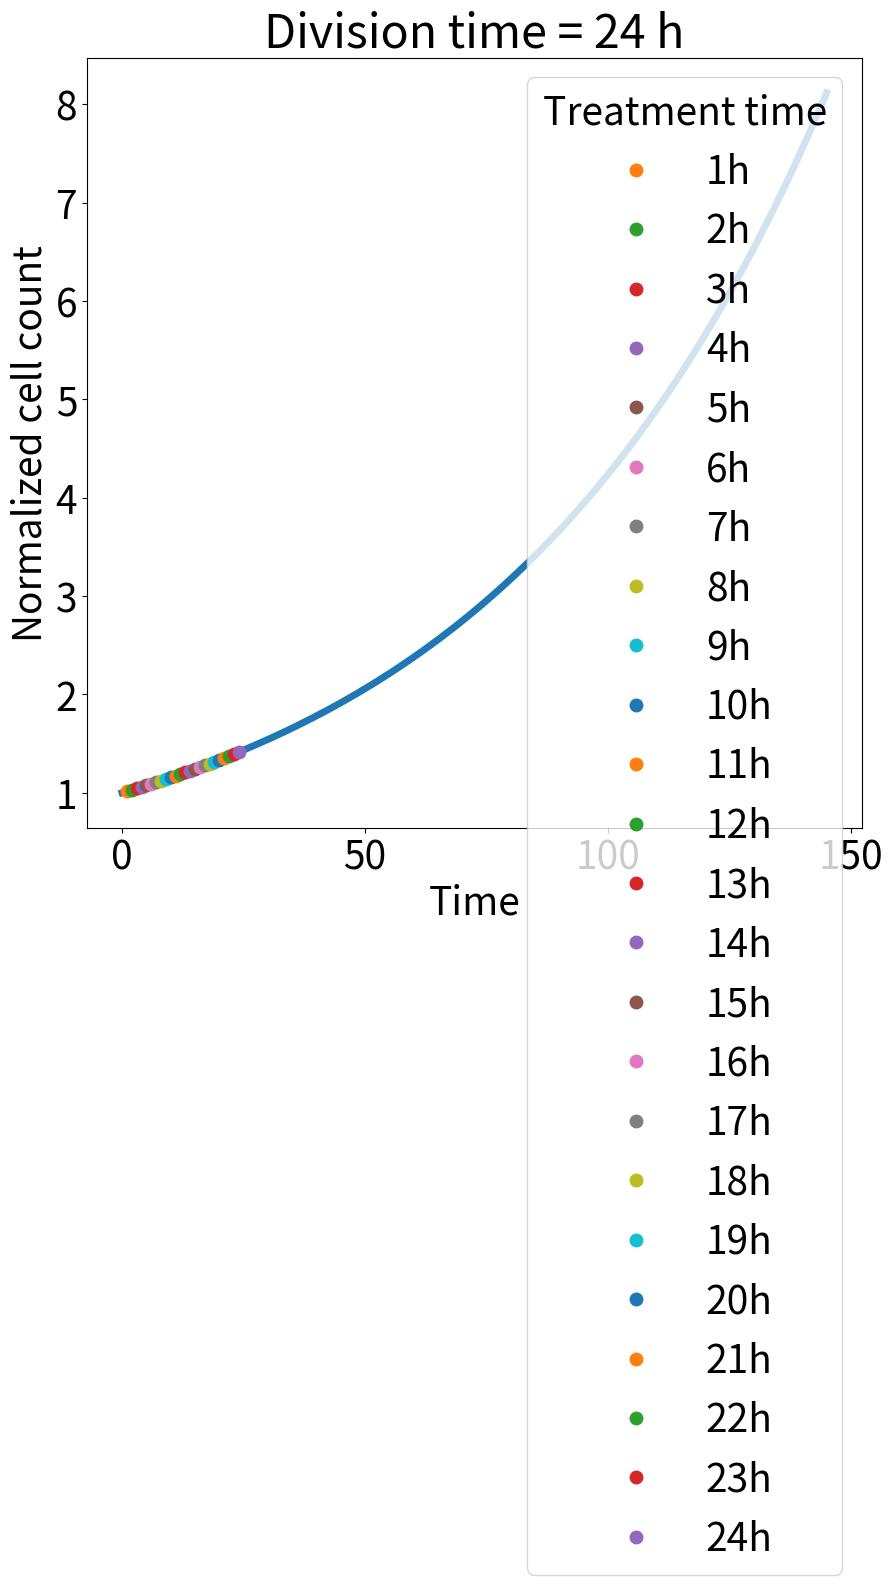
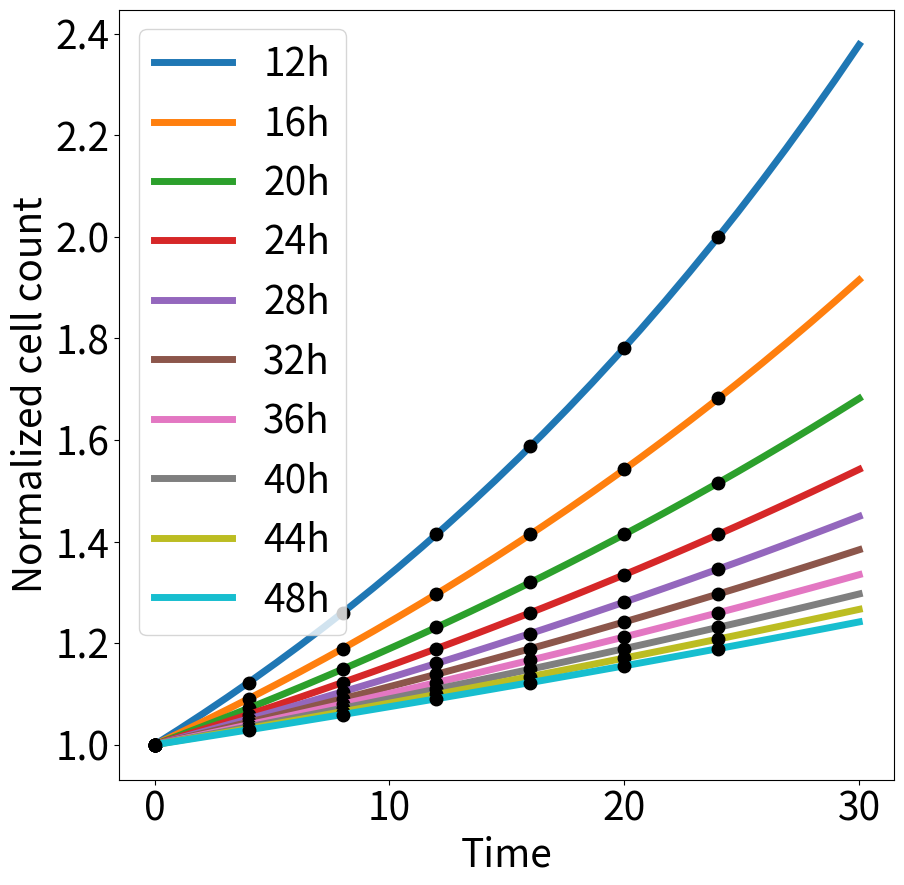

These charts were generated, in order, by the following Python code: (Note: this script raises an exception after producing the figures.)
#!/usr/bin/env python3
# -*- coding: utf-8 -*-
"""
Created on Tue Jun 27 15:04:50 2023

@author: nicagutu
"""

import numpy as np
import matplotlib.pyplot as plt
from scipy.optimize import curve_fit

plt.rcParams.update({'font.size': 28})
plt.rcParams['svg.fonttype'] = 'none'

path ='output/'

def growthcurve(x0, t, k, kl, LC50, Sm, c, SC50, h): #cell count
    return x0*np.exp(t*k*(1-(Sm*c**h)/(SC50**h+c**h))-t*(kl*c**h)/(LC50**h+c**h))

def GRinh(Sm, c, h, SC50): #normalized growth rate inhibition
    return 2**(1-(Sm*c**h)/(SC50**h+c**h)-(1/k)*(kl*c**h)/(LC50**h+c**h))-1

def circmod_c(modul_strgth, Amp, t, T, phi): #circadian modulation complete
    return (1+modul_strgth*Amp*np.sin(t*(2*np.pi/T)+phi))

def GR(c, inf, EC50, hGR):
    return inf+(1-inf)/(1+(c/EC50)**hGR)

#Simulation parameters
tf = 145
t = np.linspace(0, tf, tf)
toD = np.arange(0, 25, step=1) #time of day
    
#Growth parameters
doubling_time1 = 24
k = np.log(2)/doubling_time1 #growth rate
step = 4
doubling_times = np.arange(12, 48+step, step=step)

#Drug parameters
Sm = 1 #maximal inhibitor effect
SC50 = 1 #half maximum effect
h = 1 #Hill coeff
kl = 0. #killing effect
LC50 = 1 #half killing effect

colors = plt.cm.tab20(range(len(doubling_times)))

#%%No circadian modulation
c = 1
x0_vect = growthcurve(1, toD, k, kl, LC50, Sm, c, SC50, h)

#Adjusting time
fig = plt.figure(figsize = (10,10))
plt.plot(t, growthcurve(1, t, k, kl, LC50, Sm, c, SC50, h), linewidth=5)
for j in range(1,len(x0_vect)):
    time_adj = np.arange(toD[j], tf, step=1)
    plt.plot(time_adj[0], x0_vect[j], 'o', markersize=9, label=str(toD[j])+'h')
plt.xlabel('Time')
plt.ylabel('Normalized cell count')
plt.title('Division time = '+str(doubling_time1)+' h')
plt.legend(loc='best', title='Treatment time')
# plt.savefig(path+'Cell_count_division'+str(doubling_time1)+'fixed_conc.svg')
plt.show()

fig = plt.figure(figsize = (10,10))
for ii in range(len(doubling_times)):
    k = np.log(2)/doubling_times[ii]
    t = np.linspace(0, 30, 30)
    plt.plot(t, growthcurve(1, t, k, kl, LC50, Sm, c, SC50, h), linewidth=5, label=str(doubling_times[ii])+'h')
    for i in [0, 4, 8, 12, 16, 20, 24]:
        plt.plot(i, growthcurve(1, i, k, kl, LC50, Sm, c, SC50, h), 'o', markersize=9, color='black')
# for j in range(1,len(x0_vect)):
#     time_adj = np.arange(toD[j], tf, step=1)
#     plt.plot(time_adj[0], x0_vect[j], 'o', markersize=9, label=str(toD[j])+'h')
plt.xlabel('Time')
plt.ylabel('Normalized cell count')
plt.legend(loc='best')
plt.savefig(path+'Cell_count_diff_doubling_times.svg')
plt.show()

fig = plt.figure(figsize = (10,10))
for j in range(len(x0_vect)):
    time_adj = np.arange(0, tf-toD[j], step=1)
    plt.plot(time_adj, (growthcurve(x0_vect[j], time_adj, k, kl, LC50, Sm, c, SC50, h)), linewidth=5)
plt.xlabel('Time [hrs]')
plt.ylabel('Normalized cell count')
plt.title('Division time = '+str(doubling_time1)+' h')
# plt.savefig(path+'Cell_count_division'+str(doubling_time1)+'early_start_fixed_conc.svg')
plt.show()

fig = plt.figure(figsize = (10,10))
for j in range(len(x0_vect)):
    time_adj = np.arange(0, tf-toD[j], step=1)
    plt.plot(time_adj, (growthcurve(x0_vect[j], time_adj, k, kl, LC50, Sm, c, SC50, h)), linewidth=5)
plt.xlabel('Time [hrs]')
plt.ylabel('Normalized cell count')
plt.title('Division time = '+str(doubling_time1)+' h')
plt.xlim([-5,120])
# plt.savefig(path+'Cell_count_division'+str(doubling_time1)+'early_start_fixed_conc.svg')
plt.show()

#Wrong decision
fig = plt.figure(figsize = (10,10))
for i in range(len(doubling_times)):
    k = np.log(2)/doubling_times[i]
    drc = []
    x0_vect = growthcurve(1, toD, k, kl, LC50, Sm, c, SC50, h)
    for j in range(len(x0_vect)):
        time_adj = np.arange(toD[j], tf+1, step=1)
        drc.append(growthcurve(x0_vect[j], time_adj, k, kl, LC50, Sm, c, SC50, h)[-1])#/growthcurve(x0_vect[j], t, k, kl, LC50, Sm, c, SC50, h)[0])
    plt.plot(toD, drc/drc[0], color=colors[i], label=str(doubling_times[i])+'h', linewidth=5)
# plt.ylim([1,2])
# plt.xlim([0,24])
plt.xlabel('Time of treatment')
plt.ylabel('Final relative response')
plt.legend(loc='best', title='Division times')
# plt.savefig(path+'ToD_wrong_decision_fixed_concentration.svg')
plt.show()

#Solution
fig = plt.figure(figsize = (10,10))
for i in range(len(doubling_times)):
    k = np.log(2)/doubling_times[i]
    drc = []
    x0_vect = growthcurve(1, toD, k, kl, LC50, Sm, c, SC50, h)
    for j in range(len(x0_vect)):
        time_adj = np.arange(toD[j], tf+1, step=1)
        x0 = growthcurve(x0_vect[j], t, k, kl, LC50, Sm, c, SC50, h)[toD[j]]
        drc.append(growthcurve(x0_vect[j], time_adj, k, kl, LC50, Sm, c, SC50, h)[-1]/x0_vect[j])
    plt.plot(toD, drc/drc[0], color=colors[i], label=str(doubling_times[i])+'h', linewidth=5) 
# plt.ylim([0,1])
plt.xlim([0,24])
plt.xlabel('Time of treatment')
plt.ylabel('Final relative response')
plt.legend(loc='best', title='Division times')
# plt.savefig(path+'ToD_right_decision_fixed_concentration.svg')
plt.show()


#%%Circadian modulated concentration

#Circadian parameters
Amp = 1
T = 24
phi = 0 #0 or pi
modul_strgth = 0.5


toD = np.arange(0, 25, step=1) #time of day
c = 1*circmod_c(modul_strgth, Amp, toD, T, phi)
x0_vect = growthcurve(1, toD, k, kl, LC50, Sm, c, SC50, h)
# print(x0_vect)
colors2 = plt.cm.tab20b(range(len(toD)))

#Modulated concentration
fig = plt.figure(figsize = (10,10))
plt.scatter(toD, c, c=colors2, s=100)
plt.xlabel('Time [hours]')
plt.ylabel('Modulated Concentration')
# plt.savefig(path+'Modulated_concentration.svg')
plt.show()

doubling_time1 = 24
k = np.log(2)/doubling_time1 #growth rate

#Adjusting time
fig = plt.figure(figsize = (10,10))
plt.plot(t, growthcurve(1, t, k, kl, LC50, Sm, 1, SC50, h))
for j in range(len(x0_vect)):
    time_adj = np.arange(toD[j], tf, step=1)
    plt.plot(time_adj, growthcurve(x0_vect[j], time_adj, k, kl, LC50, Sm, c[j], SC50, h), label=str(toD[j])+'h')
plt.xlabel('Time [hours]')
plt.ylabel('Cell count')
plt.title('Division time = '+str(doubling_time1)+' h')
# plt.legend(loc='best', title='Treatment time')
plt.savefig(path+'Cell_count_division'+str(doubling_time1)+'late_start_mod_concentr.svg')
plt.show()

fig = plt.figure(figsize = (10,10))
for j in range(len(x0_vect)):
    time_adj = np.arange(0, tf-toD[j], step=1)
    plt.plot(time_adj, growthcurve(x0_vect[j], time_adj, k, kl, LC50, Sm, c[j], SC50, h), linewidth=5)
plt.xlabel('Time [hours]')
plt.ylabel('Normalized cell count')
plt.title('Division time = '+str(doubling_time1)+' h')
# plt.savefig(path+'Cell_count_division'+str(doubling_time1)+'early_start_mod_concentr.svg')
plt.show()

#Survival curve
exp_factors = np.array(np.arange(-3, 3.2, step=0.2), dtype=float) 
c1 = 10 ** exp_factors

EC50_values = []
fig = plt.figure(figsize = (10,10))
for i in range(len(doubling_times)):
    drc = []
    k = np.log(2)/doubling_times[i]
    for j in range(len(c1)):
        drc.append(growthcurve(1, t, k, kl, LC50, Sm, c1[j], SC50, h)[-1]/growthcurve(1, t, k, kl, LC50, Sm, 0, SC50, h)[-1])    
    popt, pcov = curve_fit(GR, c1, drc)
    EC50_values.append(popt[1])
    plt.plot(c1, drc, linewidth=5, label=str(doubling_times[i])+'h')
    # plt.plot(popt[1], growthcurve(1, t, k, kl, LC50, Sm, popt[1], SC50, h)[-1]/growthcurve(1, t, k, kl, LC50, Sm, 0, SC50, h)[-1], 'o')
    c = popt[1]*circmod_c(modul_strgth, Amp, toD, T, phi)
    for j in range(len(c)):
        drc2 = (growthcurve(1, t, k, kl, LC50, Sm, c[j], SC50, h)[-1]/growthcurve(1, t, k, kl, LC50, Sm, 0, SC50, h)[-1])    
        plt.plot(c[j], drc2, 'o', markersize=10)#, color=colors2[j])
plt.xscale(value='log')
plt.ylabel('Survival')
plt.xlabel('Dose ')
plt.legend(loc='best', title='Division times')
# plt.savefig(path+'DRC_EC50_modulated_concentration.svg')
plt.show()

#Wrong decision
fig = plt.figure(figsize = (10,10))
for i in range(len(doubling_times)):
    k = np.log(2)/doubling_times[i]
    drc = []
    c = EC50_values[i]*circmod_c(modul_strgth, Amp, toD, T, phi)
    x0_vect = growthcurve(1, toD, k, kl, LC50, Sm, c, SC50, h)
    for j in range(len(x0_vect)):
        time_adj = np.arange(toD[j], tf+1, step=1)
        drc.append(growthcurve(x0_vect[j], time_adj, k, kl, LC50, Sm, c[j], SC50, h)[-1])
    plt.plot(toD, drc/drc[0], color=colors[i], linewidth=5, label=str(doubling_times[i])+'h') 
plt.xlabel('Time of day (~initial density)')
plt.ylabel('Final relative response to t=0')
plt.legend(loc='best', title='Division times')
# plt.savefig(path+'ToD_wrong_decision_modulated_concentration.svg')
plt.show()

#Solution 
fig = plt.figure(figsize = (10,10))
for i in range(len(doubling_times)):
    k = np.log(2)/doubling_times[i]
    c = EC50_values[i]*circmod_c(modul_strgth, Amp, toD, T, phi)
    x0_vect = growthcurve(1, toD, k, kl, LC50, Sm, c, SC50, h)
    drc = []
    for j in range(len(x0_vect)):
        time_adj = np.arange(toD[j], tf+1, step=1)
        drc.append(growthcurve(x0_vect[j], time_adj, k, kl, LC50, Sm, c[j], SC50, h)[-1]/x0_vect[j])
    plt.plot(toD, drc/drc[0], color=colors[i], linewidth=5, label=str(doubling_times[i])+'h')
plt.xlabel('Time of day (~initial density)')
plt.ylabel('Final relative response to initial density')
plt.legend(loc='best', title='Division times')
# plt.savefig(path+'ToD_right_decision_modulated_concentration.svg')
plt.show()




